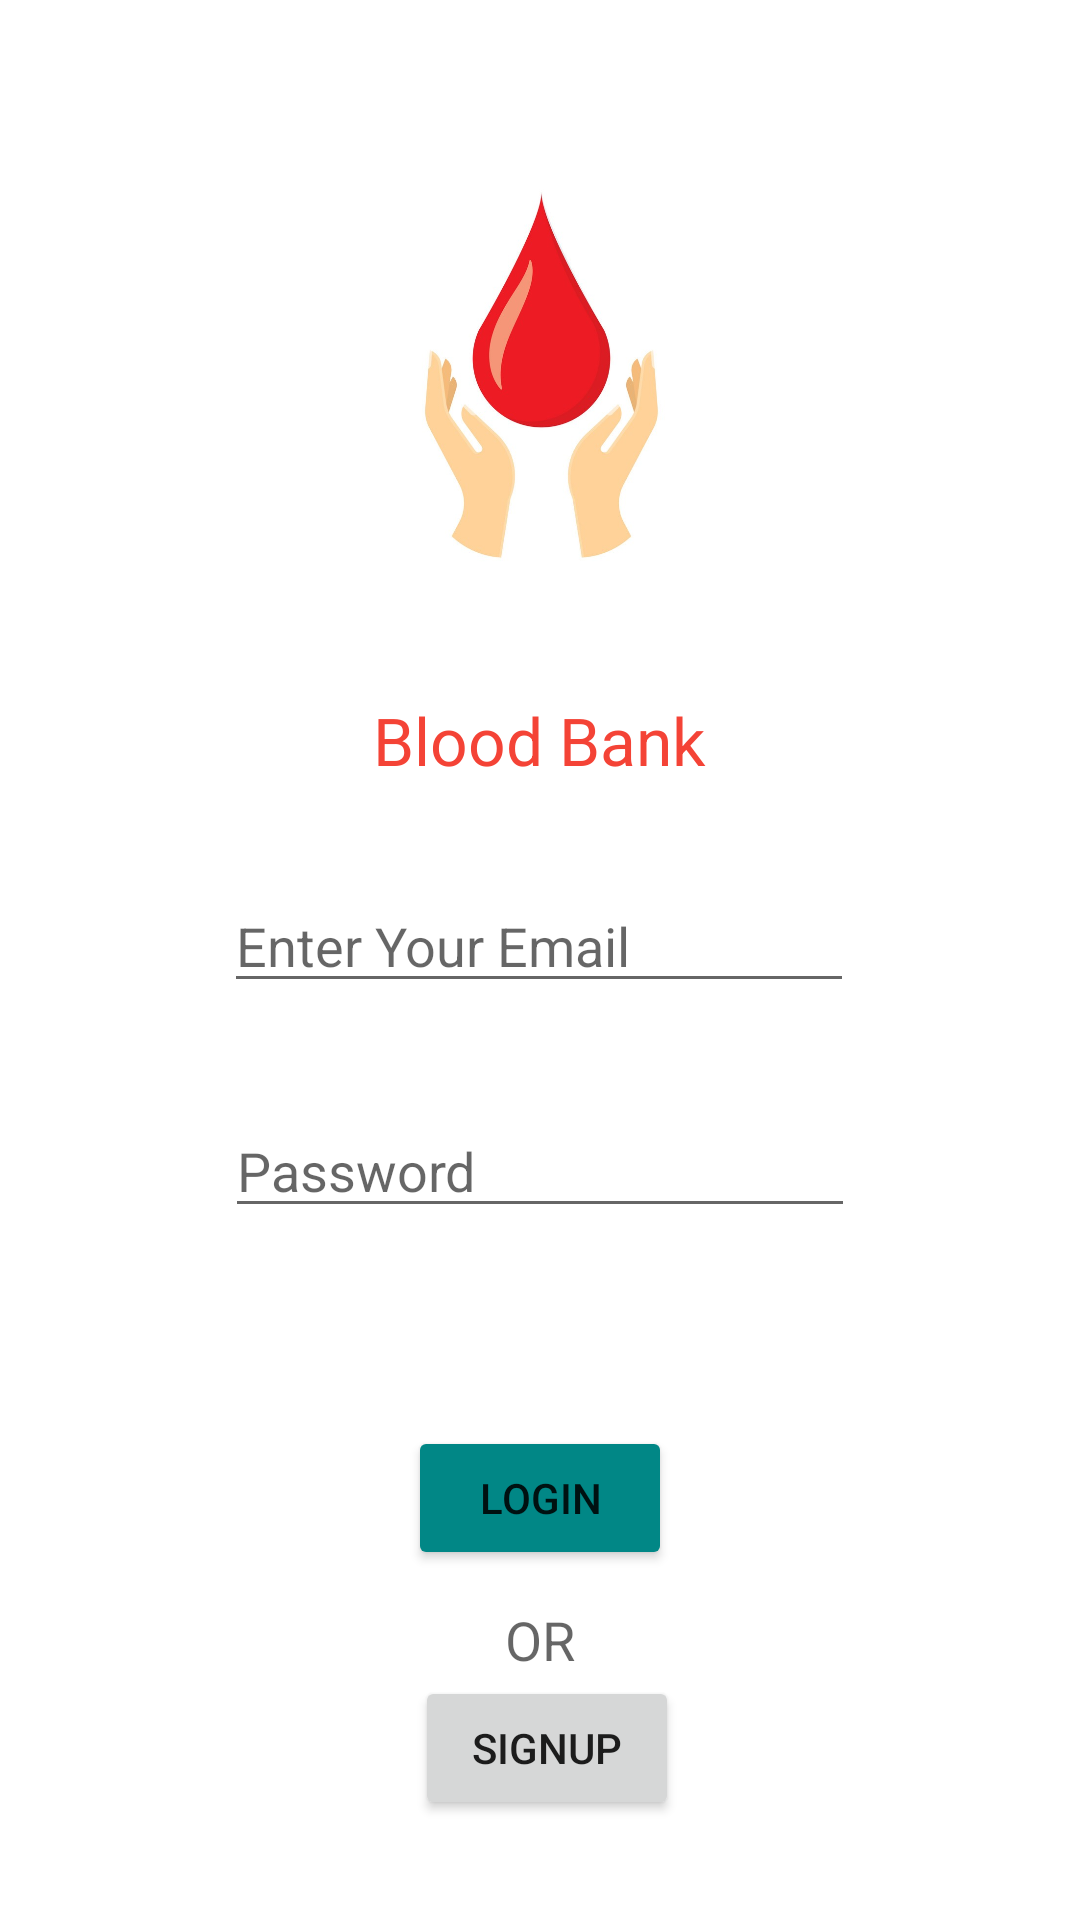

Reconstruct the res/layout file that produces this screen, plus the resources it refers to.
<!-- AndroidManifest.xml: application theme Theme.BloodBank2 -->
<!-- res/layout/activity_login.xml -->
<?xml version="1.0" encoding="utf-8"?>
<androidx.constraintlayout.widget.ConstraintLayout xmlns:android="http://schemas.android.com/apk/res/android"
    xmlns:app="http://schemas.android.com/apk/res-auto"
    xmlns:tools="http://schemas.android.com/tools"
    android:layout_width="match_parent"
    android:layout_height="match_parent"
    tools:context=".login">

    <Button
        android:id="@+id/button"
        android:layout_width="wrap_content"
        android:layout_height="wrap_content"
        android:onClick="buLogin"
        android:text="Login"
        app:backgroundTint="@color/teal_700"
        app:layout_constraintBottom_toBottomOf="parent"
        app:layout_constraintEnd_toEndOf="parent"
        app:layout_constraintStart_toStartOf="parent"
        app:layout_constraintTop_toTopOf="parent"
        app:layout_constraintVertical_bias="0.803" />

    <EditText
        android:id="@+id/buEmail"
        android:layout_width="wrap_content"
        android:layout_height="wrap_content"
        android:ems="10"
        android:hint="Enter Your Email"
        android:inputType="textEmailAddress"
        app:layout_constraintBottom_toTopOf="@+id/buPassword"
        app:layout_constraintEnd_toEndOf="parent"
        app:layout_constraintHorizontal_bias="0.497"
        app:layout_constraintStart_toStartOf="parent"
        app:layout_constraintTop_toTopOf="parent"
        app:layout_constraintVertical_bias="0.897" />

    <EditText
        android:id="@+id/buPassword"
        android:layout_width="wrap_content"
        android:layout_height="wrap_content"
        android:ems="10"
        android:hint="Password"
        android:inputType="textPassword"
        app:layout_constraintBottom_toTopOf="@+id/button"
        app:layout_constraintEnd_toEndOf="parent"
        app:layout_constraintStart_toStartOf="parent"
        app:layout_constraintTop_toTopOf="parent"
        app:layout_constraintVertical_bias="0.848" />

    <TextView
        android:id="@+id/txtView"
        android:layout_width="176dp"
        android:layout_height="61dp"
        android:text="      Blood Bank"
        android:textAppearance="@style/TextAppearance.AppCompat.Large"
        android:textColor="#F44336"
        app:layout_constraintBottom_toTopOf="@+id/buEmail"
        app:layout_constraintEnd_toEndOf="parent"
        app:layout_constraintHorizontal_bias="0.502"
        app:layout_constraintStart_toStartOf="parent" />

    <Button
        android:id="@+id/Signup"
        android:layout_width="wrap_content"
        android:layout_height="wrap_content"
        android:layout_marginBottom="4dp"
        android:onClick="buSignUp"
        android:text="Signup"
        app:layout_constraintBottom_toBottomOf="parent"
        app:layout_constraintEnd_toEndOf="parent"
        app:layout_constraintHorizontal_bias="0.509"
        app:layout_constraintStart_toStartOf="parent"
        app:layout_constraintTop_toBottomOf="@+id/textView2"
        app:layout_constraintVertical_bias="0.0" />

    <TextView
        android:id="@+id/textView2"
        android:layout_width="wrap_content"
        android:layout_height="wrap_content"
        android:text="OR"
        android:textAppearance="@style/TextAppearance.AppCompat.Medium"
        app:layout_constraintBottom_toBottomOf="parent"
        app:layout_constraintEnd_toEndOf="parent"
        app:layout_constraintStart_toStartOf="parent"
        app:layout_constraintTop_toBottomOf="@+id/button"
        app:layout_constraintVertical_bias="0.118" />

    <ImageView
        android:id="@+id/imageView4"
        android:layout_width="172dp"
        android:layout_height="161dp"
        app:layout_constraintBottom_toTopOf="@+id/txtView"
        app:layout_constraintEnd_toEndOf="parent"
        app:layout_constraintStart_toStartOf="parent"
        app:layout_constraintTop_toTopOf="parent"
        app:layout_constraintVertical_bias="0.611"
        app:srcCompat="@drawable/icon_main" />

</androidx.constraintlayout.widget.ConstraintLayout>
<!-- resources referenced by this layout -->
<resources>
  <!-- drawable icon_main: jpg bitmap (drawable-v24, 60313 bytes) -->
  <style name="Theme.BloodBank2" parent="Theme.MaterialComponents.DayNight.DarkActionBar">
          
          <item name="colorPrimary">@color/purple_500</item>
          <item name="colorPrimaryVariant">@color/purple_700</item>
          <item name="colorOnPrimary">@color/white</item>
          
          <item name="colorSecondary">@color/teal_200</item>
          <item name="colorSecondaryVariant">@color/teal_700</item>
          <item name="colorOnSecondary">@color/black</item>
          
          <item name="android:statusBarColor" tools:targetApi="l">?attr/colorPrimaryVariant</item>
          
      </style>
  <!-- not gathered from this repository: default colours our renderer supplied (Android Studio template values) -->
  <color name="purple_500">#FF6200EE</color>
  <color name="purple_700">#FF3700B3</color>
  <color name="teal_200">#FF03DAC5</color>
  <color name="teal_700">#FF018786</color>
  <color name="black">#FF000000</color>
  <color name="white">#FFFFFFFF</color>
</resources>
